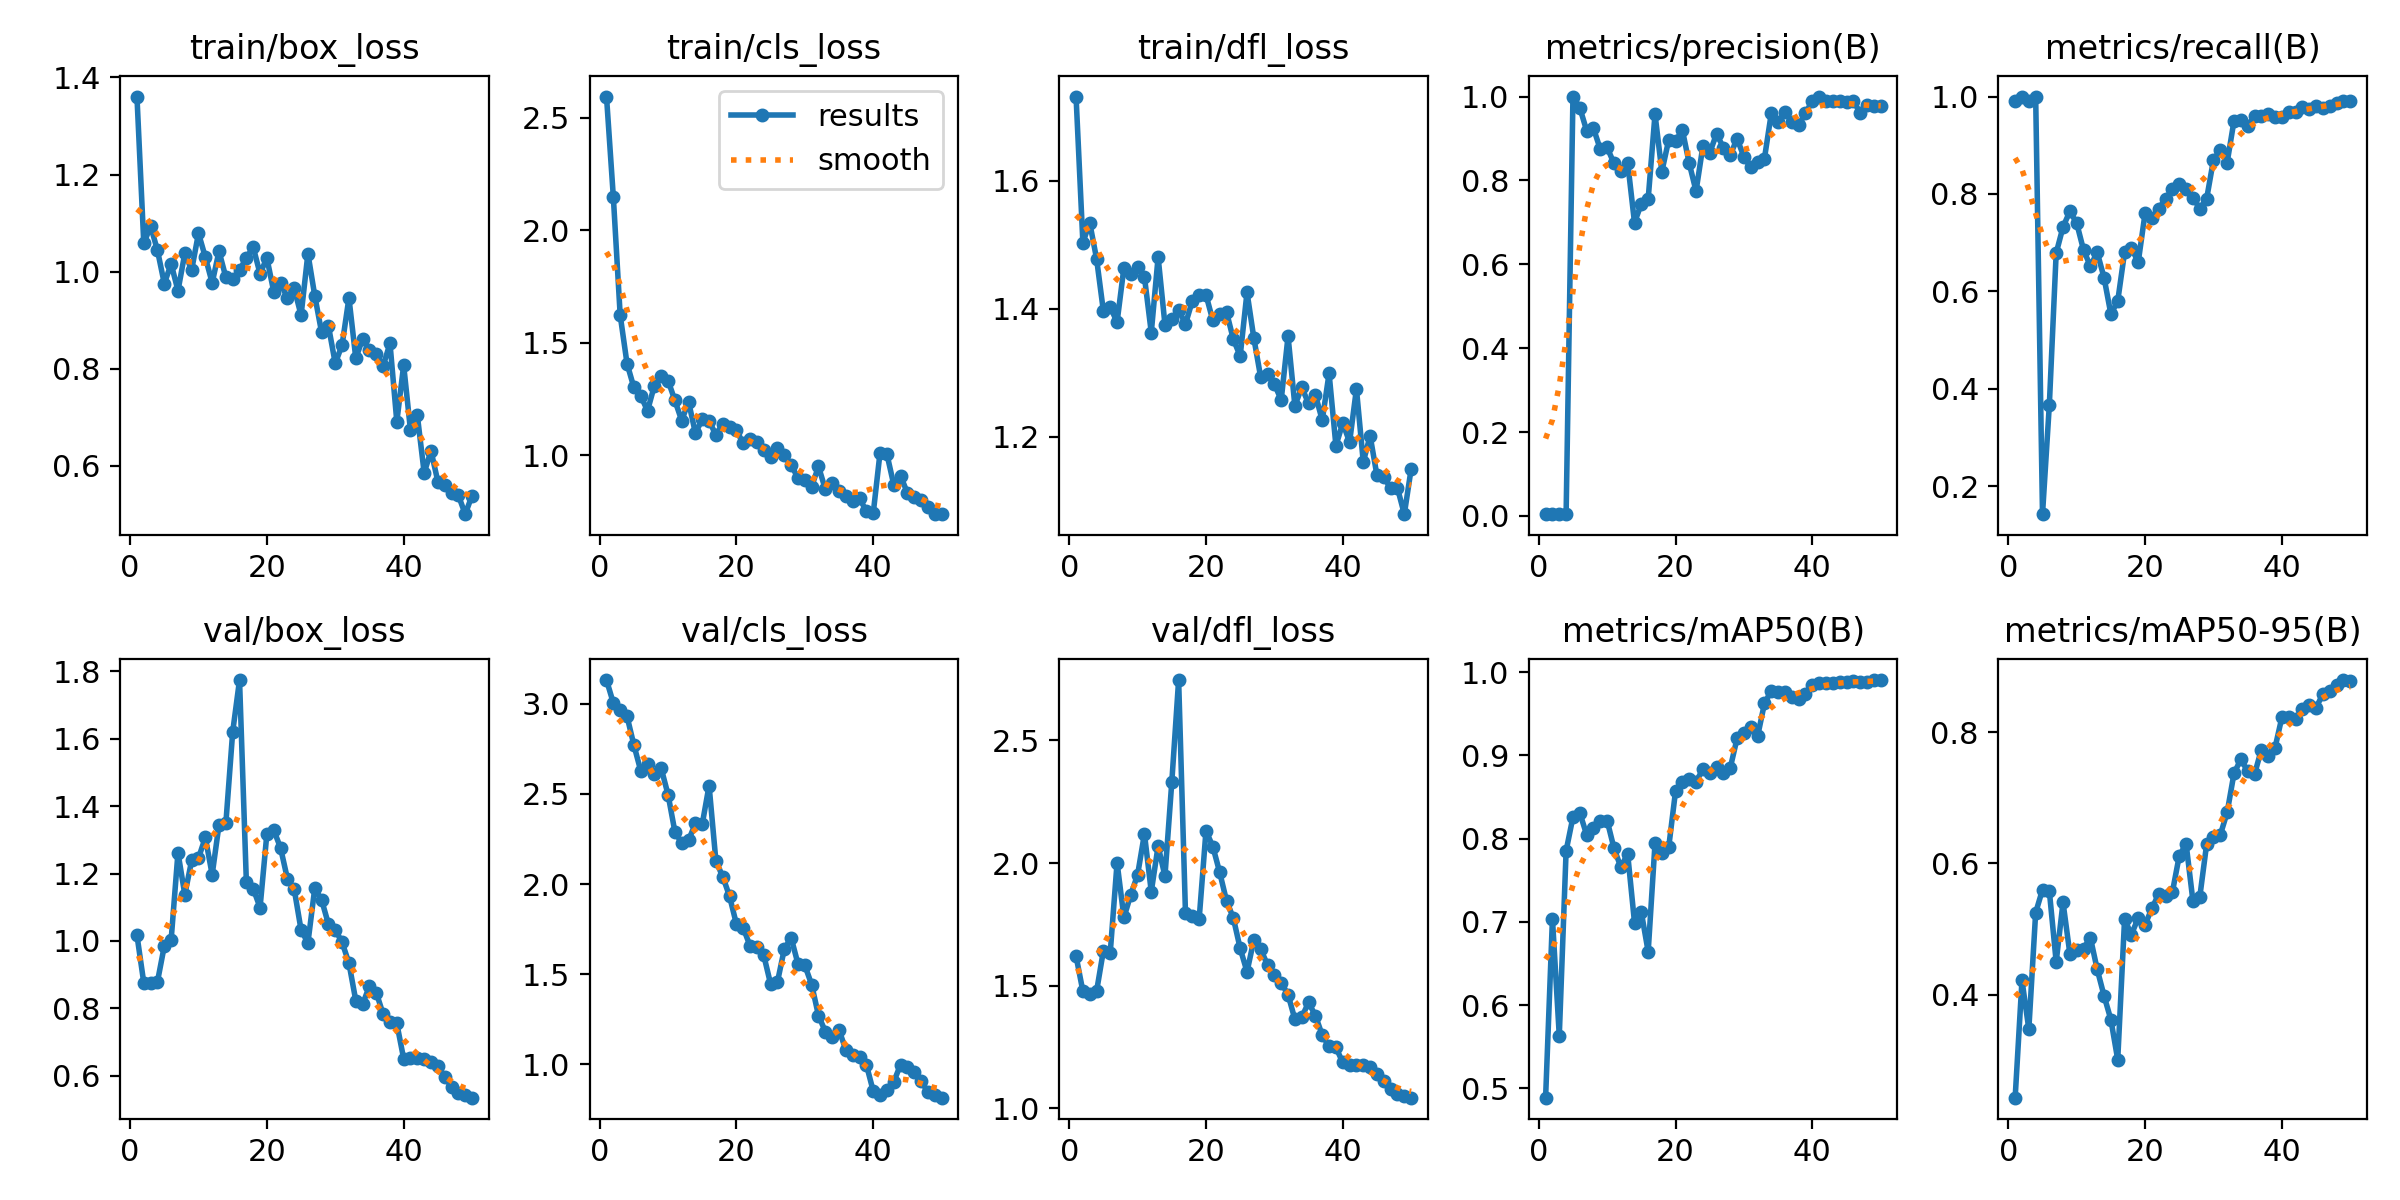

Values plotted in this chart, from the file beside it:
epoch, train/box_loss, train/cls_loss, train/dfl_loss, metrics/precision(B), metrics/recall(B), metrics/mAP50(B), metrics/mAP50-95(B), val/box_loss, val/cls_loss, val/dfl_loss, lr/pg0, lr/pg1, lr/pg2
1, 1.361, 2.595, 1.732, 0.00418, 0.99, 0.4887, 0.2429, 1.018, 3.131, 1.621, 8e-05, 8e-05, 8e-05
2, 1.058, 2.148, 1.504, 0.00422, 1, 0.7036, 0.4218, 0.8759, 3.004, 1.477, 0.0001764, 0.0001764, 0.0001764
3, 1.094, 1.623, 1.534, 0.00418, 0.99, 0.5631, 0.3473, 0.8754, 2.965, 1.464, 0.0002689, 0.0002689, 0.0002689
4, 1.044, 1.408, 1.478, 0.00422, 1, 0.7853, 0.525, 0.8794, 2.931, 1.477, 0.0003574, 0.0003574, 0.0003574
5, 0.9755, 1.302, 1.396, 1, 0.1423, 0.8258, 0.56, 0.9851, 2.772, 1.643, 0.000442, 0.000442, 0.000442
6, 1.016, 1.265, 1.403, 0.9735, 0.367, 0.831, 0.5576, 1.004, 2.629, 1.635, 0.0005226, 0.0005226, 0.0005226
7, 0.9608, 1.198, 1.379, 0.9187, 0.6785, 0.8046, 0.4501, 1.262, 2.666, 2.002, 0.0005992, 0.0005992, 0.0005992
8, 1.038, 1.31, 1.464, 0.9243, 0.7321, 0.8127, 0.5406, 1.137, 2.608, 1.778, 0.0006719, 0.0006719, 0.0006719
9, 1.004, 1.354, 1.454, 0.8742, 0.7642, 0.8206, 0.4625, 1.239, 2.642, 1.871, 0.0007406, 0.0007406, 0.0007406
10, 1.079, 1.332, 1.465, 0.8788, 0.74, 0.8216, 0.4674, 1.246, 2.496, 1.952, 0.0008054, 0.0008054, 0.0008054
11, 1.03, 1.244, 1.45, 0.8405, 0.6848, 0.7884, 0.4703, 1.307, 2.291, 2.119, 0.0008662, 0.0008662, 0.0008662
12, 0.977, 1.154, 1.363, 0.8232, 0.6517, 0.7657, 0.4868, 1.197, 2.227, 1.883, 0.000923, 0.000923, 0.000923
13, 1.042, 1.239, 1.481, 0.8424, 0.68, 0.7816, 0.4384, 1.345, 2.243, 2.069, 0.0009759, 0.0009759, 0.0009759
14, 0.9885, 1.098, 1.376, 0.6994, 0.6281, 0.6992, 0.3982, 1.349, 2.337, 1.947, 0.001025, 0.001025, 0.001025
15, 0.9859, 1.16, 1.384, 0.7443, 0.553, 0.7114, 0.3618, 1.62, 2.332, 2.33, 0.00107, 0.00107, 0.00107
16, 1.003, 1.154, 1.398, 0.7561, 0.58, 0.6641, 0.3009, 1.774, 2.546, 2.746, 0.001111, 0.001111, 0.001111
17, 1.028, 1.09, 1.376, 0.9577, 0.6801, 0.7944, 0.5148, 1.175, 2.127, 1.798, 0.001148, 0.001148, 0.001148
18, 1.05, 1.141, 1.412, 0.8211, 0.6886, 0.7829, 0.4915, 1.155, 2.042, 1.783, 0.001181, 0.001181, 0.001181
19, 0.9958, 1.124, 1.422, 0.8965, 0.66, 0.7894, 0.517, 1.099, 1.932, 1.771, 0.00121, 0.00121, 0.00121
20, 1.028, 1.11, 1.422, 0.8942, 0.7604, 0.8569, 0.5068, 1.318, 1.778, 2.131, 0.001235, 0.001235, 0.001235
21, 0.9589, 1.053, 1.382, 0.92, 0.75, 0.8682, 0.5314, 1.329, 1.756, 2.067, 0.001208, 0.001208, 0.001208
22, 0.9763, 1.075, 1.392, 0.841, 0.77, 0.8716, 0.5536, 1.276, 1.657, 1.962, 0.001168, 0.001168, 0.001168
23, 0.9458, 1.06, 1.395, 0.7746, 0.79, 0.8684, 0.5501, 1.185, 1.653, 1.846, 0.001129, 0.001129, 0.001129
24, 0.9653, 1.024, 1.353, 0.8819, 0.81, 0.8833, 0.5566, 1.153, 1.605, 1.776, 0.001089, 0.001089, 0.001089
25, 0.9103, 0.993, 1.326, 0.866, 0.82, 0.8785, 0.6117, 1.033, 1.445, 1.652, 0.00105, 0.00105, 0.00105
26, 1.037, 1.031, 1.426, 0.9111, 0.81, 0.8865, 0.6297, 0.9943, 1.458, 1.556, 0.00101, 0.00101, 0.00101
27, 0.9506, 1, 1.354, 0.8781, 0.7922, 0.8787, 0.5424, 1.156, 1.64, 1.687, 0.0009704, 0.0009704, 0.0009704
28, 0.8752, 0.9568, 1.293, 0.8599, 0.77, 0.8849, 0.5488, 1.122, 1.703, 1.649, 0.0009308, 0.0009308, 0.0009308
29, 0.8883, 0.899, 1.298, 0.8999, 0.79, 0.9204, 0.6293, 1.05, 1.558, 1.584, 0.0008912, 0.0008912, 0.0008912
30, 0.811, 0.8901, 1.282, 0.8558, 0.87, 0.9271, 0.6399, 1.033, 1.55, 1.543, 0.0008516, 0.0008516, 0.0008516
31, 0.8494, 0.861, 1.258, 0.8309, 0.89, 0.9342, 0.6435, 0.9961, 1.443, 1.512, 0.000812, 0.000812, 0.000812
32, 0.9459, 0.9503, 1.357, 0.8438, 0.8644, 0.9228, 0.6777, 0.9342, 1.271, 1.464, 0.0007724, 0.0007724, 0.0007724
33, 0.8218, 0.8489, 1.249, 0.8522, 0.95, 0.9623, 0.7371, 0.8234, 1.183, 1.363, 0.0007328, 0.0007328, 0.0007328
34, 0.8616, 0.8753, 1.277, 0.9597, 0.9528, 0.9775, 0.7587, 0.813, 1.152, 1.371, 0.0006932, 0.0006932, 0.0006932
35, 0.8381, 0.8395, 1.252, 0.9399, 0.939, 0.9767, 0.7406, 0.8663, 1.192, 1.432, 0.0006536, 0.0006536, 0.0006536
36, 0.8311, 0.821, 1.266, 0.9637, 0.96, 0.9762, 0.7356, 0.8468, 1.081, 1.378, 0.000614, 0.000614, 0.000614
37, 0.8057, 0.7985, 1.226, 0.9388, 0.96, 0.9702, 0.7734, 0.7829, 1.052, 1.298, 0.0005744, 0.0005744, 0.0005744
38, 0.8525, 0.8086, 1.299, 0.9323, 0.9645, 0.9682, 0.7641, 0.7598, 1.041, 1.252, 0.0005348, 0.0005348, 0.0005348
39, 0.6911, 0.7514, 1.186, 0.9599, 0.9575, 0.974, 0.7762, 0.7555, 0.9991, 1.248, 0.0004952, 0.0004952, 0.0004952
40, 0.8073, 0.7414, 1.222, 0.9897, 0.9573, 0.9847, 0.8225, 0.6513, 0.8529, 1.187, 0.0004556, 0.0004556, 0.0004556
41, 0.6733, 1.012, 1.192, 1, 0.9678, 0.9868, 0.8235, 0.6526, 0.8317, 1.177, 0.000416, 0.000416, 0.000416
42, 0.7042, 1.006, 1.275, 0.9898, 0.9679, 0.9867, 0.8207, 0.6539, 0.8597, 1.176, 0.0003764, 0.0003764, 0.0003764
43, 0.5858, 0.8698, 1.161, 0.9899, 0.9775, 0.9872, 0.8352, 0.6503, 0.9036, 1.177, 0.0003368, 0.0003368, 0.0003368
44, 0.6311, 0.9093, 1.202, 0.9898, 0.9735, 0.9882, 0.8419, 0.6424, 0.9992, 1.167, 0.0002972, 0.0002972, 0.0002972
45, 0.5678, 0.8322, 1.14, 0.9875, 0.98, 0.9887, 0.8376, 0.6289, 0.9869, 1.141, 0.0002576, 0.0002576, 0.0002576
46, 0.56, 0.814, 1.137, 0.9899, 0.9772, 0.9896, 0.8579, 0.5979, 0.9573, 1.11, 0.000218, 0.000218, 0.000218
47, 0.544, 0.8016, 1.121, 0.9608, 0.9807, 0.9876, 0.8626, 0.5678, 0.9059, 1.079, 0.0001784, 0.0001784, 0.0001784
48, 0.5398, 0.7703, 1.12, 0.9801, 0.9868, 0.9878, 0.8713, 0.5481, 0.8494, 1.056, 0.0001388, 0.0001388, 0.0001388
49, 0.5007, 0.7382, 1.079, 0.978, 0.99, 0.9903, 0.8795, 0.5425, 0.8293, 1.049, 9.92e-05, 9.92e-05, 9.92e-05
50, 0.5391, 0.7393, 1.15, 0.9778, 0.99, 0.9905, 0.8786, 0.5356, 0.8161, 1.043, 5.96e-05, 5.96e-05, 5.96e-05
